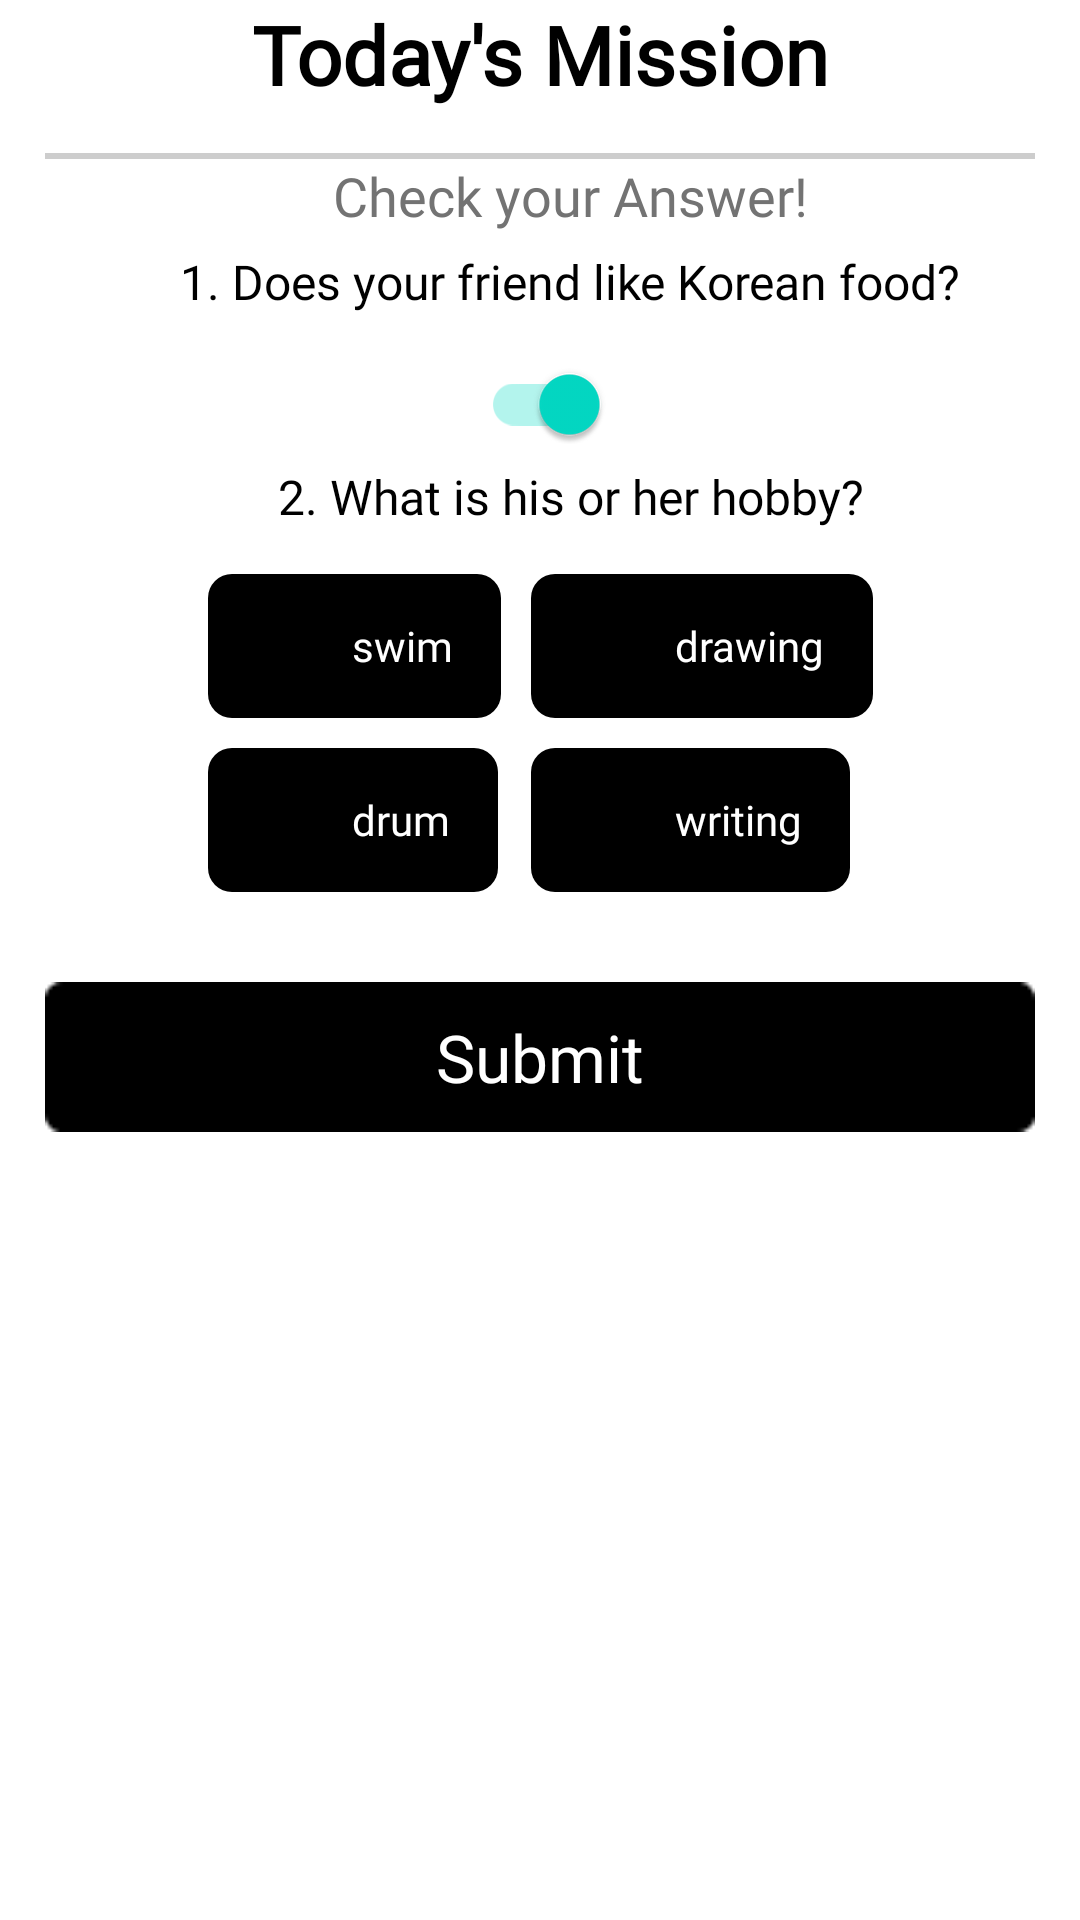

The Android layout XML behind this screen, and the referenced resources:
<!-- AndroidManifest.xml: application theme Theme.TikiTaka -->
<!-- res/layout/activity_mission.xml -->
<?xml version="1.0" encoding="utf-8"?>
<androidx.constraintlayout.widget.ConstraintLayout xmlns:android="http://schemas.android.com/apk/res/android"
    xmlns:app="http://schemas.android.com/apk/res-auto"
    xmlns:tools="http://schemas.android.com/tools"
    android:layout_width="match_parent"
    android:layout_height="match_parent"
    android:background="@color/white"
    tools:context=".MissionActivity">


    <TextView
        android:id="@+id/mission_title"
        android:layout_width="match_parent"
        android:layout_height="wrap_content"
        android:fontFamily="@font/notosans_bold"
        android:text="Today's Mission"
        android:textAlignment="center"
        android:textColor="@color/black"
        android:textSize="27sp"
        android:textStyle="bold"
        app:layout_constraintStart_toStartOf="parent"
        app:layout_constraintTop_toTopOf="parent"/>

    <View
        android:id="@+id/gray_line"
        android:layout_width="match_parent"
        android:layout_height="2dp"
        android:layout_margin="15dp"
        android:background="#CDCDCD"
        app:layout_constraintStart_toStartOf="parent"
        app:layout_constraintTop_toBottomOf="@id/mission_title"/>

    <TextView
        android:id="@+id/match"
        android:layout_width="match_parent"
        android:layout_height="30dp"
        android:layout_marginLeft="20dp"
        android:fontFamily="@font/notosans_bold"
        android:text="Check your Answer!"
        android:textColor="@color/dark_gray"
        android:textSize="18sp"
        android:textAlignment="center"
        app:layout_constraintEnd_toEndOf="parent"
        app:layout_constraintStart_toStartOf="parent"
        app:layout_constraintTop_toBottomOf="@id/gray_line" />

    <TextView
        android:id="@+id/mission_Q1"
        android:layout_width="wrap_content"
        android:layout_height="wrap_content"
        android:layout_marginLeft="20dp"
        android:fontFamily="@font/notosans_bold"
        android:text="1. Does your friend like Korean food?"
        android:textColor="@color/black"
        android:textSize="16sp"
        android:textAlignment="center"
        app:layout_constraintEnd_toEndOf="parent"
        app:layout_constraintStart_toStartOf="parent"
        app:layout_constraintTop_toBottomOf="@id/match" />

    <androidx.appcompat.widget.SwitchCompat
        android:id="@+id/switch_button"
        android:layout_width="wrap_content"
        android:layout_height="50dp"
        android:background="@null"
        android:checked="true"
        android:gravity="center"
        android:paddingLeft="150dp"
        android:paddingTop="10dp"
        android:paddingRight="150dp"
        android:scrollbarSize="50dp"
        app:layout_constraintEnd_toEndOf="parent"
        app:layout_constraintStart_toStartOf="parent"
        app:layout_constraintTop_toBottomOf="@id/mission_Q1"
        app:switchMinWidth="10dp" />

    <TextView
        android:id="@+id/mission_Q2"
        android:layout_width="wrap_content"
        android:layout_height="wrap_content"
        android:layout_marginLeft="20dp"
        android:fontFamily="@font/notosans_bold"
        android:text="2. What is his or her hobby?"
        android:textColor="@color/black"
        android:textSize="16sp"
        android:textAlignment="center"
        app:layout_constraintEnd_toEndOf="parent"
        app:layout_constraintStart_toStartOf="parent"
        app:layout_constraintTop_toBottomOf="@id/switch_button" />

    <GridLayout
        android:id="@+id/mission_A2"
        android:layout_width="wrap_content"
        android:layout_height="wrap_content"
        android:columnCount="2"
        android:paddingTop="15dp"
        app:layout_constraintEnd_toEndOf="parent"
        app:layout_constraintStart_toStartOf="parent"
        app:layout_constraintTop_toBottomOf="@id/mission_Q2">

        <CheckBox
            android:id="@+id/checkbox1"
            style="@style/CustomCheckboxStyle"
            android:layout_width="wrap_content"
            android:layout_height="wrap_content"
            android:layout_marginRight="10dp"
            android:fontFamily="@font/notosans_bold"
            android:text="swim"
            android:minHeight="48dp"/>

        <CheckBox
            android:id="@+id/checkbox2"
            style="@style/CustomCheckboxStyle"
            android:layout_width="wrap_content"
            android:layout_height="wrap_content"
            android:fontFamily="@font/notosans_bold"
            android:text="drawing"
            android:minHeight="48dp"/>

        <CheckBox
            android:id="@+id/checkbox3"
            style="@style/CustomCheckboxStyle"
            android:layout_width="wrap_content"
            android:layout_height="wrap_content"
            android:layout_marginTop="10dp"
            android:layout_marginRight="10dp"
            android:fontFamily="@font/notosans_bold"
            android:text="drum"
            android:minHeight="48dp"/>

        <CheckBox
            android:id="@+id/checkbox4"
            style="@style/CustomCheckboxStyle"
            android:layout_width="wrap_content"
            android:layout_height="wrap_content"
            android:layout_marginTop="10dp"
            android:fontFamily="@font/notosans_bold"
            android:text="writing"
            android:minHeight="48dp" />

    </GridLayout>


    <androidx.appcompat.widget.AppCompatButton
        android:id="@+id/btn_submit"
        android:layout_width="match_parent"
        android:layout_height="50dp"
        android:layout_gravity="center"
        android:layout_marginLeft="15dp"
        android:layout_marginTop="30dp"
        android:layout_marginRight="15dp"
        android:layout_marginBottom="30dp"
        android:background="@drawable/btn_check"
        android:fontFamily="@font/notosans_bold"
        android:text="Submit"
        android:textAlignment="center"
        android:textAllCaps="false"
        android:textColor="@color/white"
        android:textSize="22sp"
        app:layout_constraintEnd_toEndOf="parent"
        app:layout_constraintStart_toStartOf="parent"
        app:layout_constraintTop_toBottomOf="@id/mission_A2" />


</androidx.constraintlayout.widget.ConstraintLayout>
<!-- resources referenced by this layout -->
<resources>
  <color name="black">#FF000000</color>
  <color name="dark_gray">#737373</color>
  <color name="white">#FFFFFFFF</color>
  <!-- drawable btn_check: png bitmap (drawable-v24, 391 bytes) -->
  <style name="CustomCheckboxStyle" parent="Widget.AppCompat.CompoundButton.CheckBox">
          <item name="android:background">@drawable/custom_button_background</item>
          <item name="android:textColor">#FFFFFF</item>
      </style>
  <style name="Theme.TikiTaka" parent="Theme.MaterialComponents.DayNight.NoActionBar">
  
          
          <item name="colorPrimary">@color/purple_500</item>
          <item name="colorPrimaryVariant">@color/purple_700</item>
          <item name="colorOnPrimary">@color/white</item>
          
          <item name="colorSecondary">@color/teal_200</item>
          <item name="colorSecondaryVariant">@color/teal_700</item>
          <item name="colorOnSecondary">@color/black</item>
          
          <item name="android:statusBarColor">?attr/colorPrimaryVariant</item>
          
          <item name="android:spinnerItemStyle">@style/SpinnerItem</item>
          <item name="android:spinnerDropDownItemStyle">@style/SpinnerItem.DropDownItem</item>
  
      </style>
  <!-- drawable custom_button_background (drawable) -->
  <?xml version="1.0" encoding="utf-8"?>
  <shape xmlns:android="http://schemas.android.com/apk/res/android">
      <solid android:color="@color/black" />
      <corners android:radius="8dp" />
      <padding
          android:left="16dp"
          android:top="8dp"
          android:right="16dp"
          android:bottom="8dp"/>
  </shape>
  <color name="purple_500">#080E3A</color>
  <color name="purple_700">#0E1542</color>
  <color name="teal_200">#FF03DAC5</color>
  <color name="teal_700">#FF018786</color>
  <style name="SpinnerItem" parent="@style/Widget.AppCompat.TextView.SpinnerItem">
          <item name="android:textColor">@color/black</item>
      </style>
  <style name="SpinnerItem.DropDownItem" parent="@style/Widget.AppCompat.DropDownItem.Spinner">
          <item name="android:textColor">@color/black</item>
      </style>
</resources>
